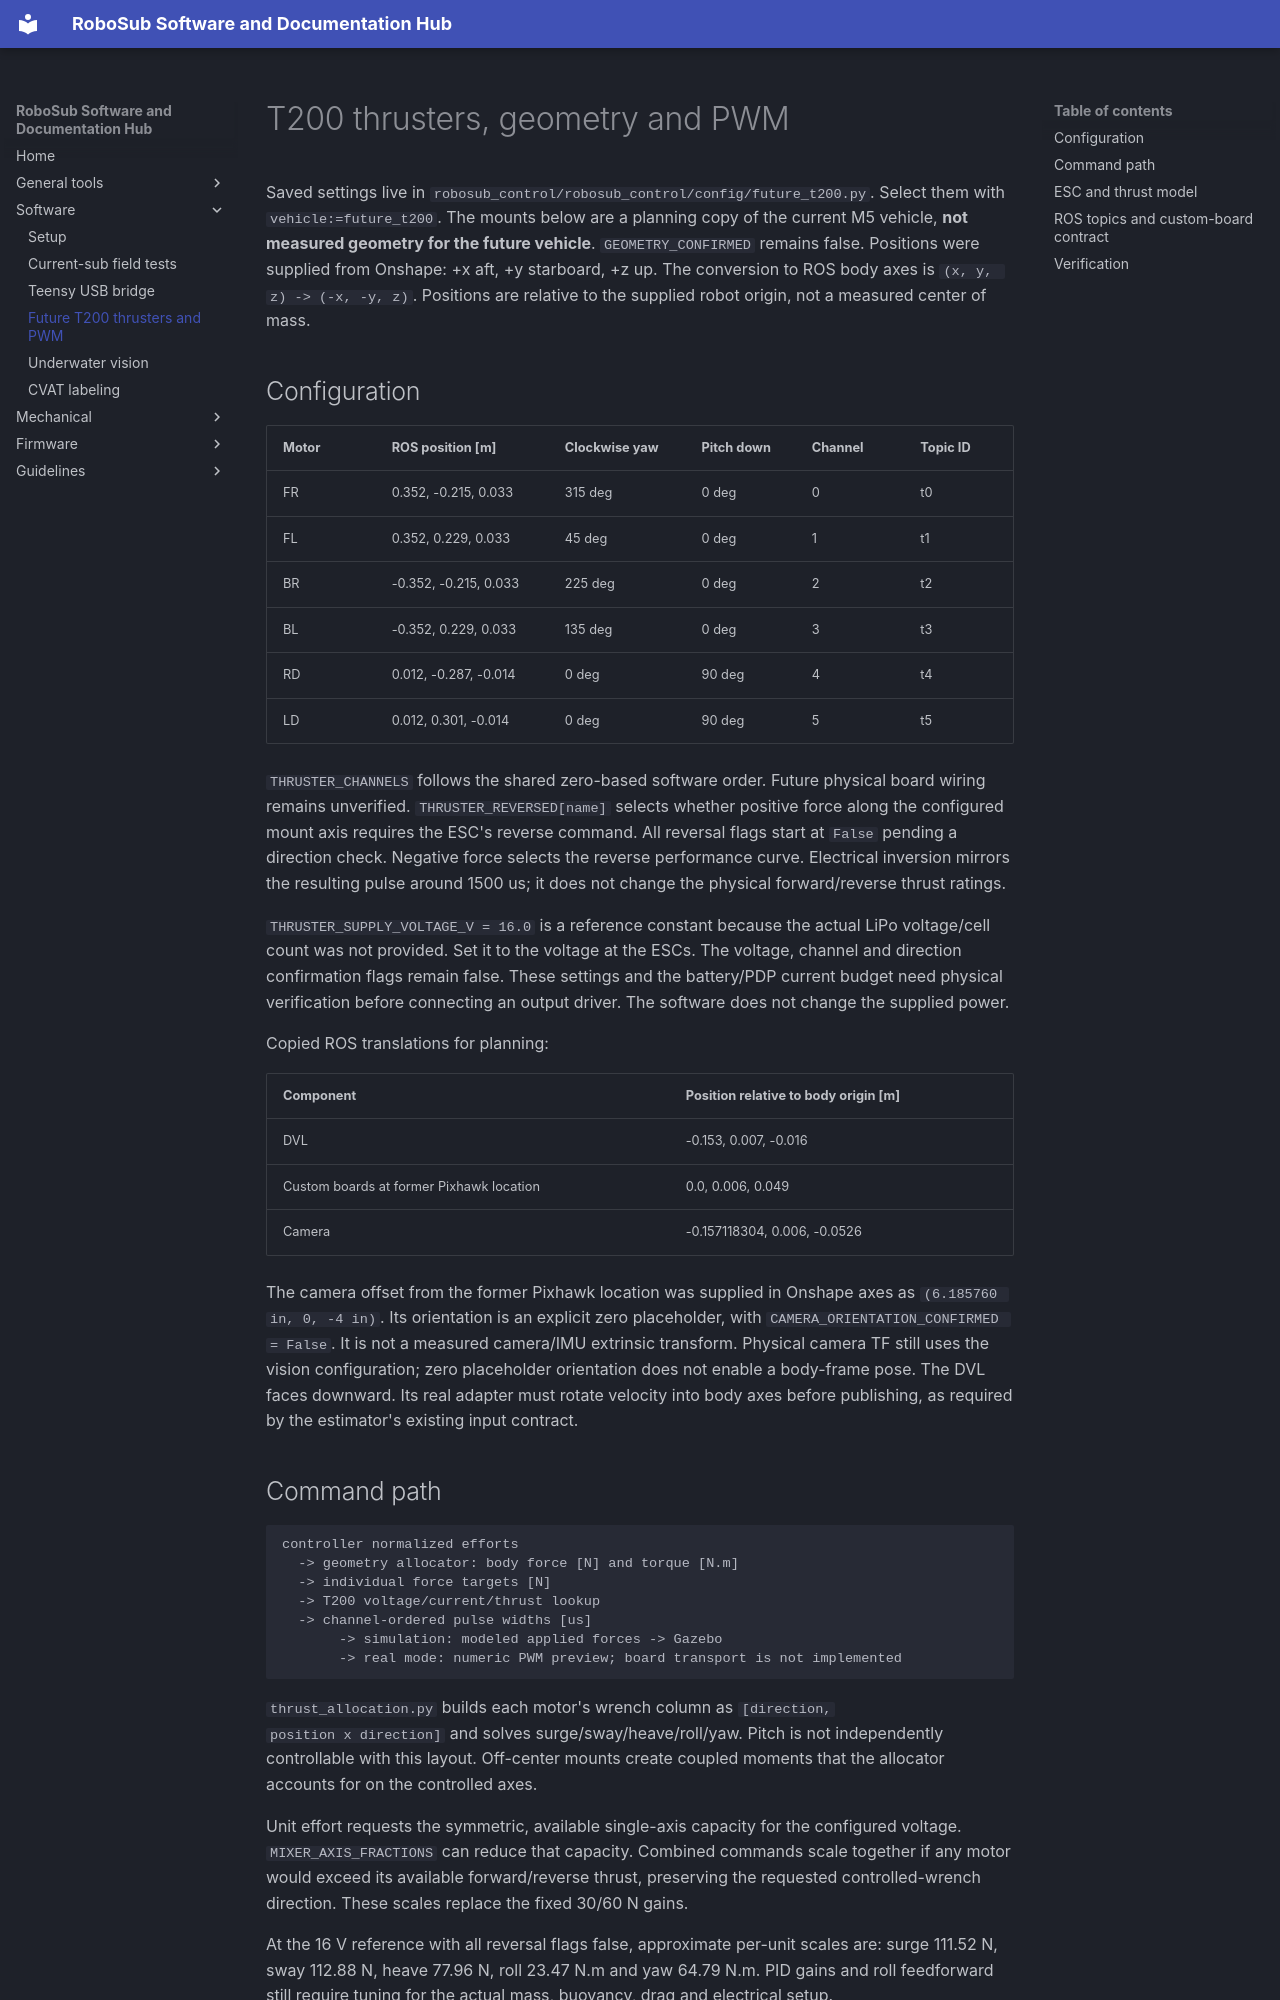

repository: CaltechRoboticsTeam/RoboSub · page: software/thrusters-t200/index.html · generator: mkdocs

# T200 thrusters, geometry and PWM

Saved settings live in `robosub_control/robosub_control/config/future_t200.py`.
Select them with `vehicle:=future_t200`. The mounts below are a planning copy
of the current M5 vehicle, **not measured geometry for the future vehicle**.
`GEOMETRY_CONFIRMED` remains false. Positions were supplied from Onshape: +x aft, +y starboard, +z up. The conversion to ROS body axes is
`(x, y, z) -> (-x, -y, z)`. Positions are relative to the supplied robot origin,
not a measured center of mass.

## Configuration

| Motor | ROS position [m] | Clockwise yaw | Pitch down | Channel | Topic ID |
| --- | --- | --- | --- | --- | --- |
| FR | 0.352, -0.215, 0.033 | 315 deg | 0 deg | 0 | t0 |
| FL | 0.352, 0.229, 0.033 | 45 deg | 0 deg | 1 | t1 |
| BR | -0.352, -0.215, 0.033 | 225 deg | 0 deg | 2 | t2 |
| BL | -0.352, 0.229, 0.033 | 135 deg | 0 deg | 3 | t3 |
| RD | 0.012, -0.287, -0.014 | 0 deg | 90 deg | 4 | t4 |
| LD | 0.012, 0.301, -0.014 | 0 deg | 90 deg | 5 | t5 |

`THRUSTER_CHANNELS` follows the shared zero-based software order. Future
physical board wiring remains unverified. `THRUSTER_REVERSED[name]` selects whether positive force along the
configured mount axis requires the ESC's reverse command. All reversal flags
start at `False` pending a direction check. Negative force selects the reverse
performance curve. Electrical inversion mirrors the resulting pulse around
1500 us; it does not change the physical forward/reverse thrust ratings.

`THRUSTER_SUPPLY_VOLTAGE_V = 16.0` is a reference constant because the actual
LiPo voltage/cell count was not provided. Set it to the voltage at the ESCs.
The voltage, channel and direction confirmation flags remain false. These
settings and the battery/PDP current budget need physical verification before
connecting an output driver. The software does not change the supplied power.

Copied ROS translations for planning:

| Component | Position relative to body origin [m] |
| --- | --- |
| DVL | -0.153, 0.007, -0.016 |
| Custom boards at former Pixhawk location | 0.0, 0.006, 0.049 |
| Camera | -0.157118304, 0.006, -0.0526 |

The camera offset from the former Pixhawk location was supplied in Onshape
axes as `(6.185760 in, 0, -4 in)`. Its orientation is an explicit zero
placeholder, with `CAMERA_ORIENTATION_CONFIRMED = False`. It is not a measured
camera/IMU extrinsic transform. Physical camera TF still uses the vision
configuration; zero placeholder orientation does not enable a body-frame pose.
The DVL faces downward. Its real adapter must rotate velocity into body axes
before publishing, as required by the estimator's existing input contract.

## Command path

```text
controller normalized efforts
  -> geometry allocator: body force [N] and torque [N.m]
  -> individual force targets [N]
  -> T200 voltage/current/thrust lookup
  -> channel-ordered pulse widths [us]
       -> simulation: modeled applied forces -> Gazebo
       -> real mode: numeric PWM preview; board transport is not implemented
```

`thrust_allocation.py` builds each motor's wrench column as `[direction,
position x direction]` and solves surge/sway/heave/roll/yaw. Pitch is not
independently controllable with this layout. Off-center mounts create coupled
moments that the allocator accounts for on the controlled axes.

Unit effort requests the symmetric, available single-axis capacity for the
configured voltage. `MIXER_AXIS_FRACTIONS` can
reduce that capacity. Combined commands scale together if any motor would
exceed its available forward/reverse thrust, preserving the requested
controlled-wrench direction. These scales replace the fixed 30/60 N gains.

At the 16 V reference with all reversal flags false, approximate per-unit
scales are: surge 111.52 N, sway 112.88 N, heave 77.96 N, roll 23.47 N.m and
yaw 64.79 N.m. PID gains and roll feedforward still require tuning for the
actual mass, buoyancy, drag and electrical setup.
